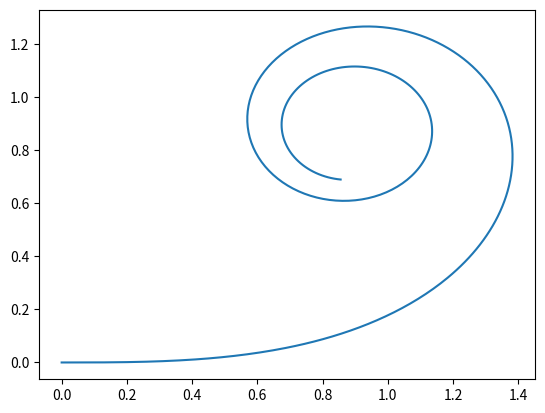

This chart was generated by the following Python code:
#!/usr/bin/env python3

import numpy as np
import scipy as sp
import matplotlib.pyplot as plt

t = np.arange(0, 5, 0.01)
x = np.cos(t**2 / 2)
y = np.sin(t**2 / 2)

integrate_x = sp.integrate.cumulative_trapezoid(x, t, initial=0)
integrate_y = sp.integrate.cumulative_trapezoid(y, t, initial=0)

plt.plot(integrate_x, integrate_y)
plt.show()
